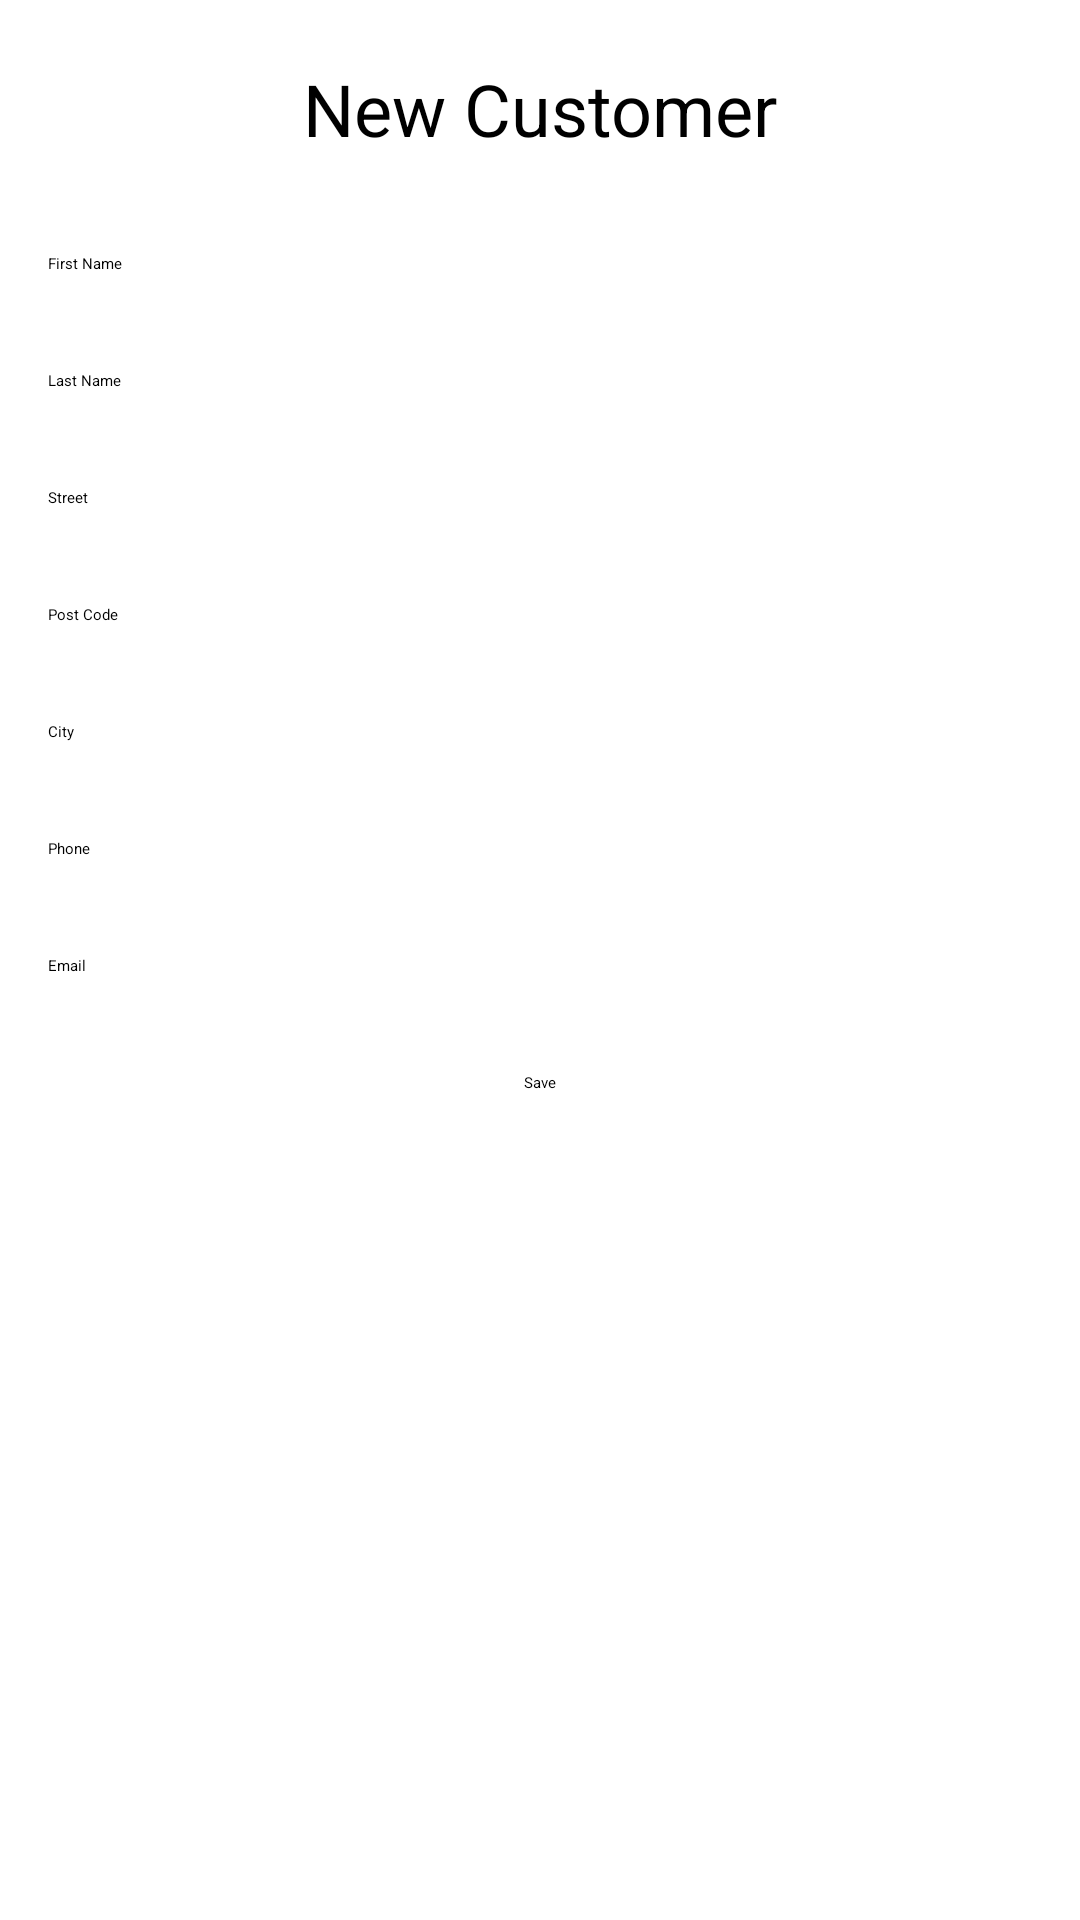

Layout XML and referenced resources for this Android screen:
<!-- AndroidManifest.xml: application theme Theme.ProjectOne -->
<!-- res/layout/fragment_new_customer.xml -->
<?xml version="1.0" encoding="utf-8"?>
<androidx.constraintlayout.widget.ConstraintLayout xmlns:android="http://schemas.android.com/apk/res/android"
    xmlns:app="http://schemas.android.com/apk/res-auto"
    xmlns:tools="http://schemas.android.com/tools"
    android:layout_width="match_parent"
    android:layout_height="match_parent"
    tools:context=".NewCustomerFragment">

    <TextView
        android:id="@+id/tvTitle"
        style="@style/tvTitle"
        android:text="@string/new_customer"
        app:layout_constraintEnd_toEndOf="parent"
        app:layout_constraintStart_toStartOf="parent"
        app:layout_constraintTop_toTopOf="parent" />

    <EditText
        android:id="@+id/etFirstName"
        style="@style/etStyle"
        android:hint="@string/first_name"
        android:importantForAutofill="no"
        android:inputType="textPersonName"
        app:layout_constraintEnd_toEndOf="parent"
        app:layout_constraintStart_toStartOf="parent"
        app:layout_constraintTop_toBottomOf="@+id/tvTitle" />

    <EditText
        android:id="@+id/etLastName"
        style="@style/etStyle"
        android:hint="@string/last_name"
        android:importantForAutofill="no"
        android:inputType="textPersonName"
        app:layout_constraintEnd_toEndOf="parent"
        app:layout_constraintStart_toStartOf="parent"
        app:layout_constraintTop_toBottomOf="@+id/etFirstName" />

    <EditText
        android:id="@+id/etStreet"
        style="@style/etStyle"
        android:hint="@string/street"
        android:importantForAutofill="no"
        android:inputType="text"
        app:layout_constraintEnd_toEndOf="parent"
        app:layout_constraintStart_toStartOf="parent"
        app:layout_constraintTop_toBottomOf="@+id/etLastName" />

    <EditText
        android:id="@+id/etPostCode"
        style="@style/etStyle"
        android:hint="@string/post_code"
        android:importantForAutofill="no"
        android:inputType="text"
        app:layout_constraintEnd_toEndOf="parent"
        app:layout_constraintStart_toStartOf="parent"
        app:layout_constraintTop_toBottomOf="@+id/etStreet" />

    <EditText
        android:id="@+id/etCity"
        style="@style/etStyle"
        android:hint="@string/city"
        android:importantForAutofill="no"
        android:inputType="text"
        app:layout_constraintEnd_toEndOf="parent"
        app:layout_constraintStart_toStartOf="parent"
        app:layout_constraintTop_toBottomOf="@+id/etPostCode" />

    <EditText
        android:id="@+id/etPhone"
        style="@style/etStyle"
        android:hint="@string/phone"
        android:importantForAutofill="no"
        android:inputType="phone"
        app:layout_constraintEnd_toEndOf="parent"
        app:layout_constraintStart_toStartOf="parent"
        app:layout_constraintTop_toBottomOf="@+id/etCity" />

    <EditText
        android:id="@+id/etEmail"
        style="@style/etStyle"
        android:hint="@string/email"
        android:importantForAutofill="no"
        android:inputType="textEmailAddress"
        app:layout_constraintEnd_toEndOf="parent"
        app:layout_constraintStart_toStartOf="parent"
        app:layout_constraintTop_toBottomOf="@+id/etPhone" />

    <Button
        android:id="@+id/btnSave"
        android:text="@string/save"
        app:layout_constraintEnd_toEndOf="parent"
        app:layout_constraintStart_toStartOf="parent"
        app:layout_constraintTop_toBottomOf="@+id/etEmail"
        style="@style/btnStyle" />


</androidx.constraintlayout.widget.ConstraintLayout>
<!-- resources referenced by this layout -->
<resources>
  <string name="city">City</string>
  <string name="email">Email</string>
  <string name="first_name">First Name</string>
  <string name="last_name">Last Name</string>
  <string name="new_customer">New Customer</string>
  <string name="phone">Phone</string>
  <string name="post_code">Post Code</string>
  <string name="save">Save</string>
  <string name="street">Street</string>
  <style name="btnStyle">
          <item name="android:layout_width">wrap_content</item>
          <item name="android:layout_height">wrap_content</item>
          <item name="android:padding">16dp</item>
      </style>
  <style name="etStyle">
          <item name="android:layout_width">match_parent</item>
          <item name="android:layout_height">wrap_content</item>
          <item name="android:padding">16dp</item>
      </style>
  <style name="tvTitle">
          <item name="android:layout_width">match_parent</item>
          <item name="android:layout_height">wrap_content</item>
          <item name="android:layout_marginTop">4dp</item>
          <item name="android:padding">16dp</item>
          <item name="android:textAlignment">center</item>
          <item name="android:textSize">24sp</item>
      </style>
</resources>
